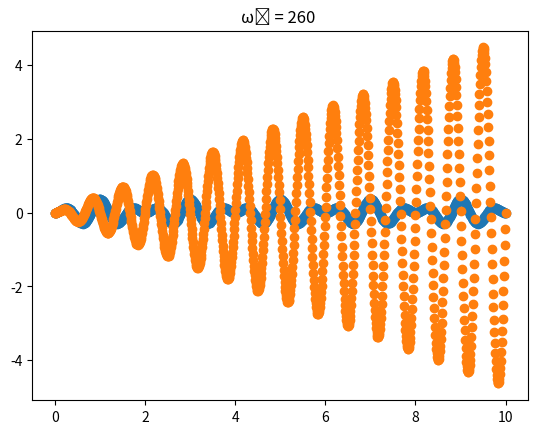

Write Python code to recreate this figure.

import numpy as np
import matplotlib.pyplot as plt



def f(f0, f, b, t):
    if f0 == f:
        return (b * f0 * t )/2 * np.sin(f0 * t)
    else:
        return ((b * (f0 ** 2))/(f0**2 - f**2)) * (np.cos(f * t) - np.cos(f0 * t))

T = np.linspace(0,10,1000)

plt.title("\u03C9\u2080 = 260 ")
plt.scatter(T, f(3 * np.pi, 2 * np.pi, 0.1, T))
plt.show()
plt.scatter(T, f(3 * np.pi, 3 * np.pi, 0.1, T))
plt.show()
